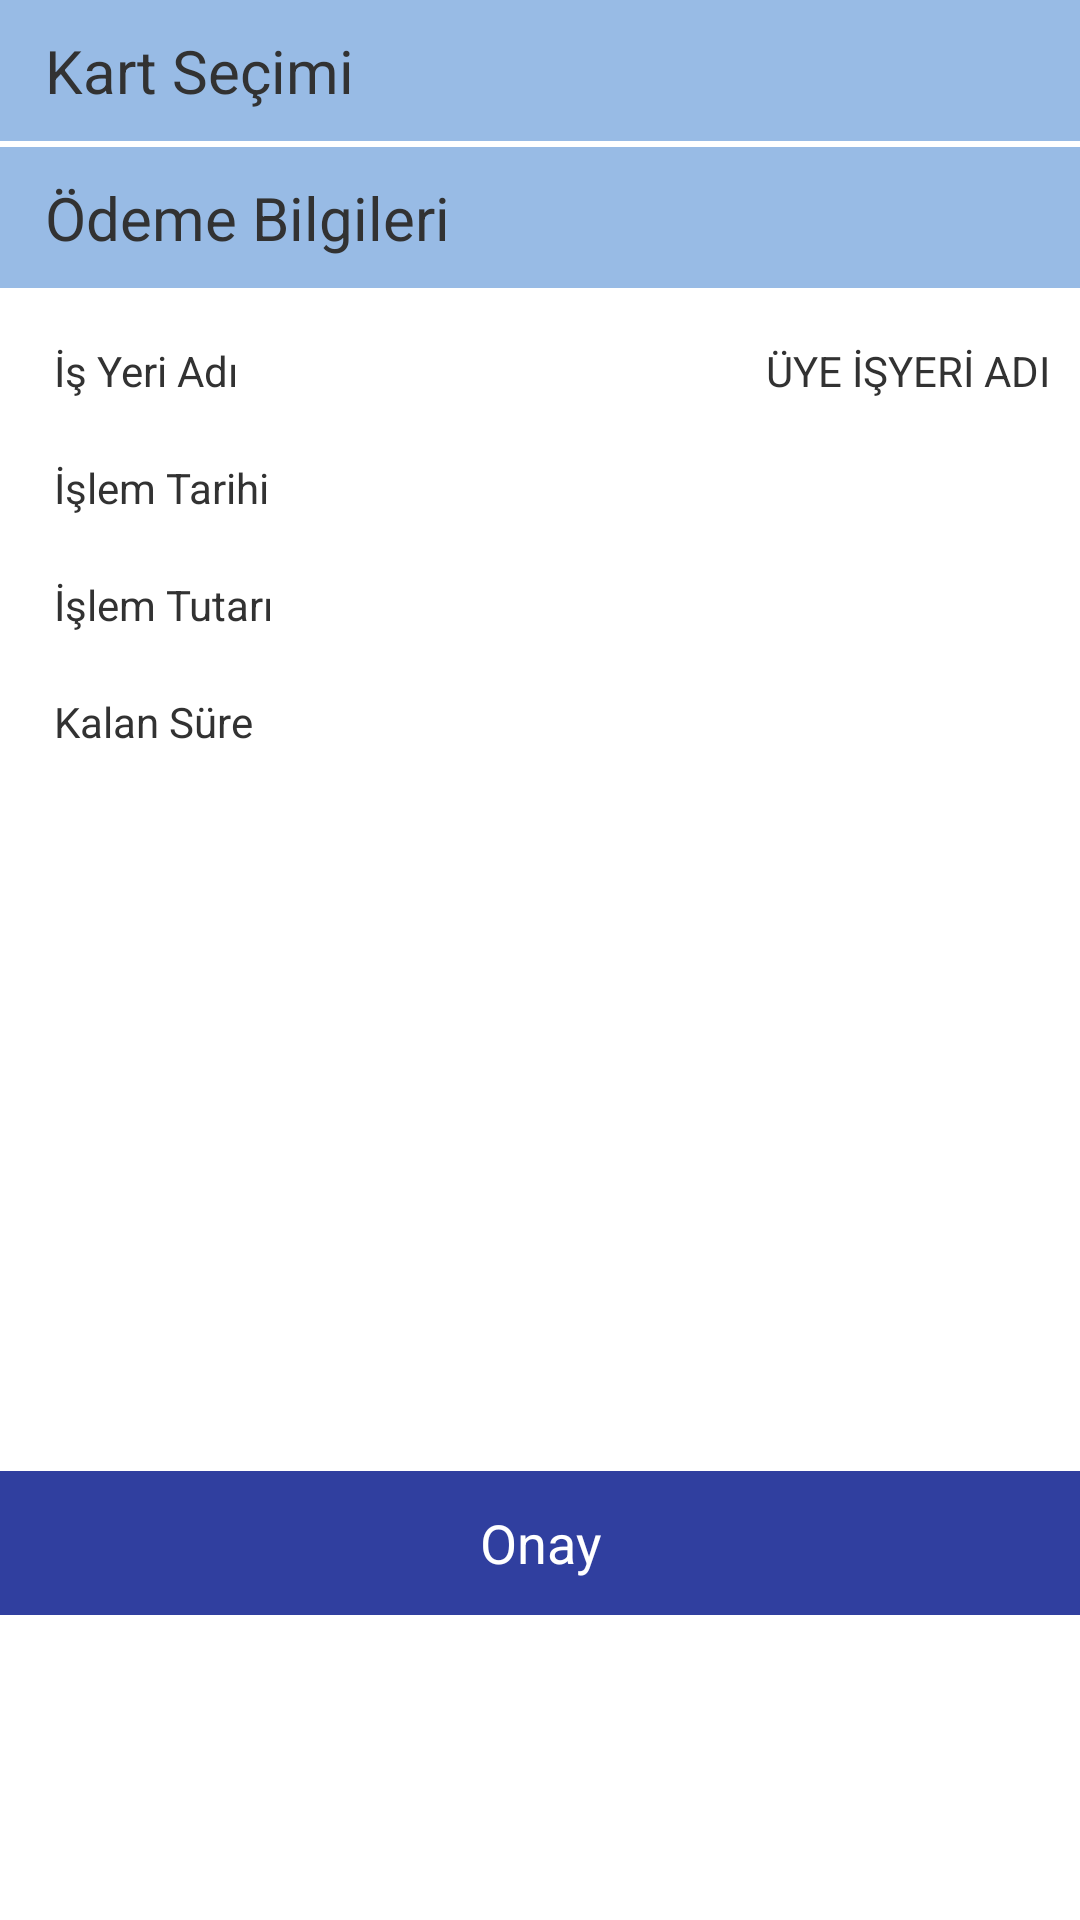

Reconstruct the res/layout file that produces this screen, plus the resources it refers to.
<!-- AndroidManifest.xml: application theme AppTheme -->
<!-- res/layout/activity_payment_info.xml -->
<android.support.constraint.ConstraintLayout xmlns:android="http://schemas.android.com/apk/res/android"
    xmlns:app="http://schemas.android.com/apk/res-auto"
    xmlns:tools="http://schemas.android.com/tools"
    android:layout_width="match_parent"
    android:layout_height="match_parent"
    android:orientation="vertical"
    tools:context=".MainActivity">


    <TextView
        android:id="@+id/textView"
        android:layout_width="match_parent"
        android:layout_height="wrap_content"
        android:layout_gravity="start"
        android:background="@color/ykb"
        android:padding="10dp"
        android:paddingLeft="25dp"

        android:text=" Kart Seçimi"
        android:textSize="20dp"
        app:layout_constraintStart_toStartOf="parent"
        app:layout_constraintTop_toTopOf="parent" />

    <android.support.v7.widget.RecyclerView
        android:id="@+id/recycler_view"
        android:layout_width="wrap_content"
        android:layout_height="wrap_content"
        android:layout_marginTop="2dp"
        android:clickable="true"
        android:scrollbars="vertical"
        app:layout_constraintStart_toStartOf="parent"
        app:layout_constraintTop_toBottomOf="@+id/textView" />


    <TextView
        android:id="@+id/textView2"
        android:layout_width="match_parent"
        android:layout_height="wrap_content"
        android:layout_gravity="start"
        android:background="@color/ykb"
        android:padding="10dp"
        android:paddingLeft="25dp"
        android:text=" Ödeme Bilgileri"
        android:textSize="20dp"
        app:layout_constraintStart_toStartOf="parent"
        app:layout_constraintTop_toBottomOf="@+id/recycler_view" />


    <LinearLayout
        android:id="@+id/layout"
        android:layout_width="match_parent"
        android:layout_height="wrap_content"
        android:layout_marginStart="8dp"
        android:layout_marginTop="8dp"
        android:orientation="horizontal"
        android:weightSum="2"
        app:layout_constraintStart_toStartOf="parent"
        app:layout_constraintTop_toBottomOf="@+id/textView2">


        <LinearLayout
            android:layout_width="wrap_content"
            android:layout_height="wrap_content"
            android:layout_weight="1"
            android:orientation="vertical">

            <TextView
                android:id="@+id/ıs_yeri_adi"
                android:layout_width="match_parent"
                android:layout_height="wrap_content"
                android:layout_gravity="start"
                android:padding="10dp"
                android:text="İş Yeri Adı" />


            <TextView
                android:id="@+id/islem_tarihi"
                android:layout_width="match_parent"
                android:layout_height="wrap_content"
                android:layout_gravity="start"
                android:padding="10dp"
                android:text="İşlem Tarihi" />

            <TextView
                android:id="@+id/tutar"
                android:layout_width="match_parent"
                android:layout_height="wrap_content"
                android:layout_gravity="start"
                android:padding="10dp"
                android:text="İşlem Tutarı" />


            <TextView
                android:id="@+id/kalan_sure"
                android:layout_width="match_parent"
                android:layout_height="wrap_content"
                android:layout_gravity="start"
                android:padding="10dp"
                android:text="Kalan Süre" />

        </LinearLayout>


        <LinearLayout
            android:layout_width="wrap_content"
            android:layout_height="wrap_content"
            android:layout_gravity="end"
            android:layout_weight="1"
            android:orientation="vertical">


            <TextView
                android:id="@+id/is_yeri_adi_cvp"
                android:layout_width="match_parent"
                android:layout_height="wrap_content"
                android:layout_gravity="start"

                android:gravity="end"
                android:padding="10dp"
                android:text="ÜYE İŞYERİ ADI" />

            <TextView
                android:id="@+id/islem_tarihi_cvp"
                android:layout_width="match_parent"
                android:layout_height="wrap_content"
                android:layout_gravity="start"

                android:gravity="end"
                android:padding="10dp" />


            <TextView
                android:id="@+id/tutar_cvp"
                android:layout_width="match_parent"
                android:layout_height="wrap_content"
                android:layout_gravity="start"
                android:gravity="end"
                android:padding="10dp" />


            <TextView
                android:id="@+id/timer_cvp"
                android:layout_width="match_parent"
                android:layout_height="wrap_content"
                android:layout_gravity="start"

                android:gravity="end"
                android:padding="10dp" />


        </LinearLayout>


    </LinearLayout>

    <Button
        android:id="@+id/btnOnayClicked"
        android:layout_width="match_parent"
        android:layout_height="wrap_content"
        android:layout_gravity="end"
        android:layout_marginBottom="8dp"

        android:layout_marginTop="20dp"
        android:background="@color/colorPrimaryDark"
        android:text="Onay"
        android:textColor="#FFFFFF"
        app:layout_constraintBottom_toBottomOf="parent"
        app:layout_constraintEnd_toEndOf="parent"
        app:layout_constraintStart_toStartOf="parent"
        app:layout_constraintTop_toBottomOf="@+id/layout"
        app:layout_constraintVertical_bias="0.692" />


</android.support.constraint.ConstraintLayout>
<!-- resources referenced by this layout -->
<resources>
  <color name="colorPrimaryDark">#303F9F</color>
  <color name="ykb">#98BBE5</color>
  <style name="AppTheme" parent="android:Theme.Holo.Light.DarkActionBar">
          <item name="android:logo">@android:color/transparent</item>
  
  
      </style>
</resources>
